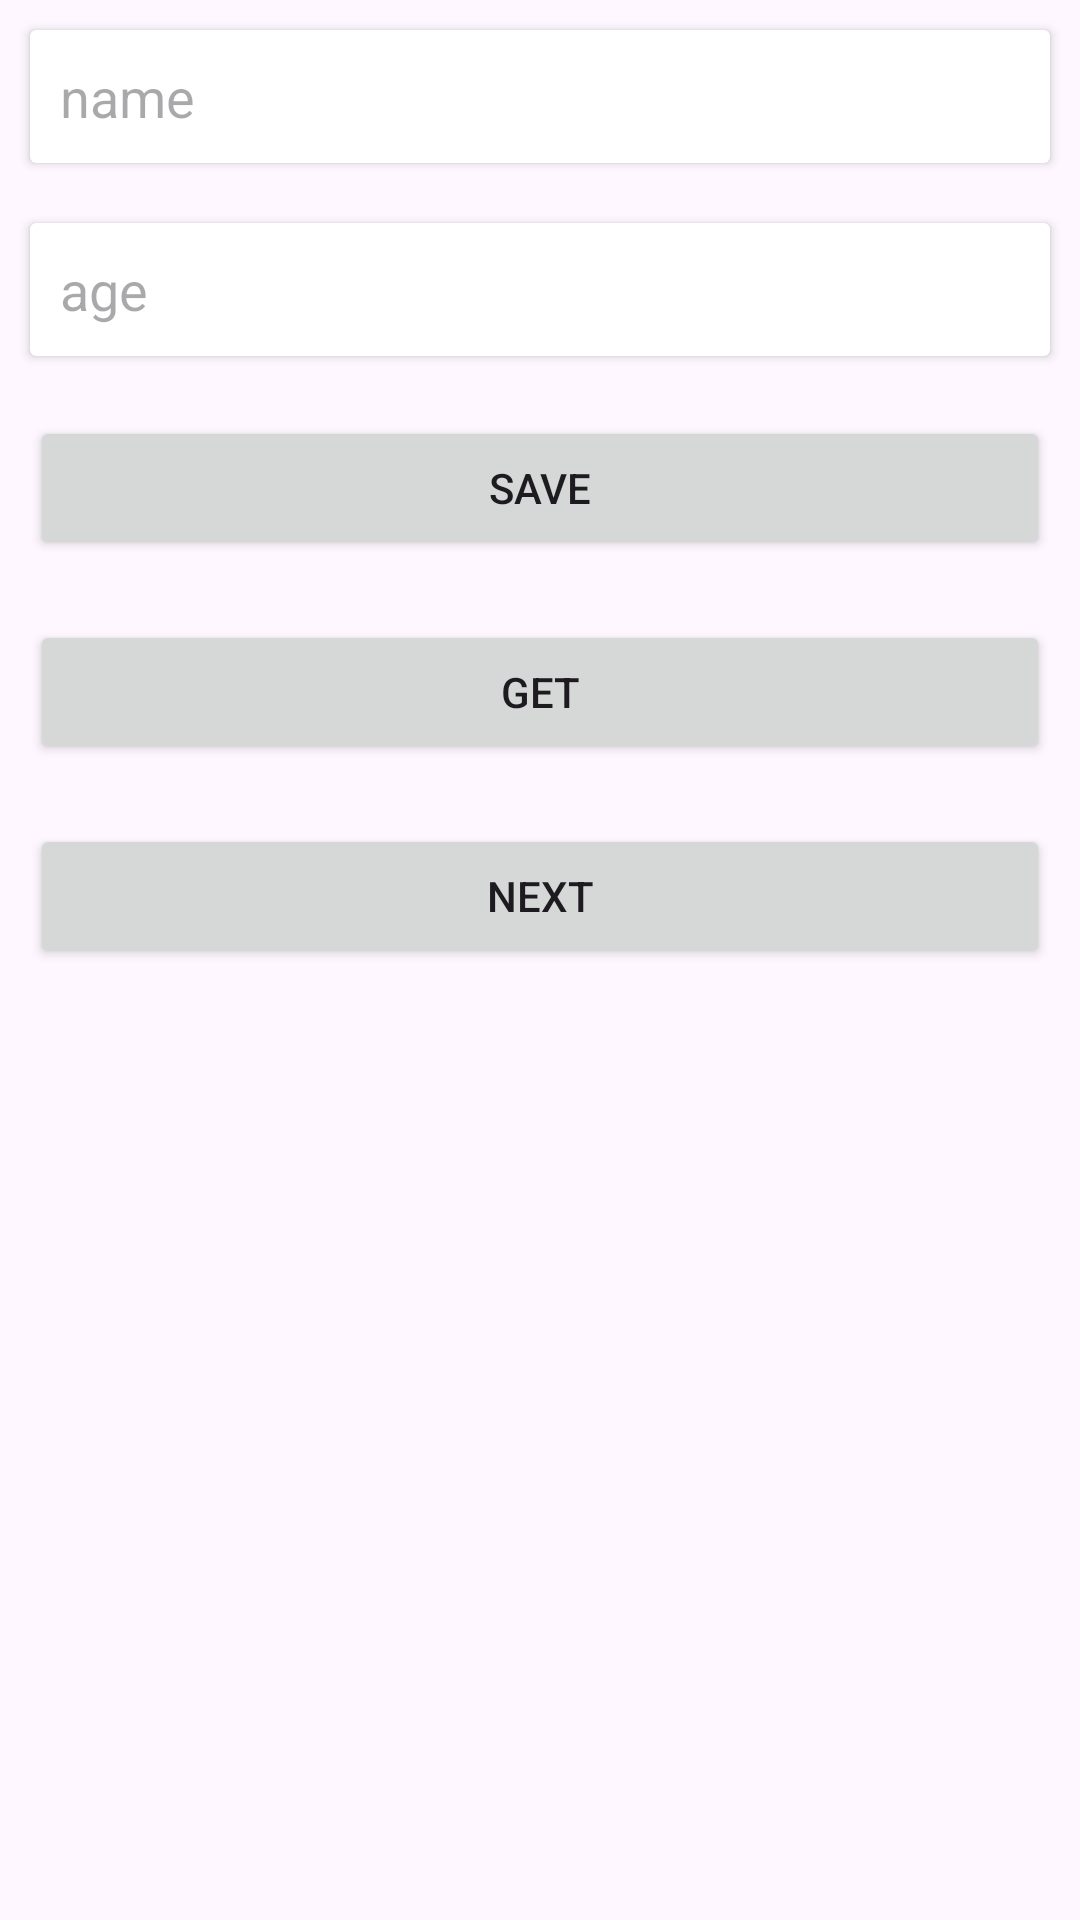

Android layout source for this screen:
<!-- AndroidManifest.xml: application theme Theme.Room_Flow_ListAdapter -->
<!-- res/layout/activity_main.xml -->
<?xml version="1.0" encoding="utf-8"?>
<LinearLayout xmlns:android="http://schemas.android.com/apk/res/android"
    xmlns:app="http://schemas.android.com/apk/res-auto"
    xmlns:tools="http://schemas.android.com/tools"
    android:layout_width="match_parent"
    android:layout_height="match_parent"
    android:orientation="vertical"
    tools:context=".MainActivity">

    <androidx.cardview.widget.CardView
        android:layout_width="match_parent"
        android:layout_height="wrap_content"
        android:layout_margin="10dp"
        android:padding="10dp">

        <EditText
            android:id="@+id/name"
            android:layout_width="match_parent"
            android:layout_height="wrap_content"
            android:layout_margin="10dp"
            android:background="@android:color/transparent"
            android:hint="name" />

    </androidx.cardview.widget.CardView>

    <androidx.cardview.widget.CardView
        android:layout_width="match_parent"
        android:layout_height="wrap_content"
        android:layout_margin="10dp"
        android:padding="10dp">

        <EditText
            android:id="@+id/age"
            android:layout_width="match_parent"
            android:layout_height="wrap_content"
            android:layout_margin="10dp"
            android:background="@android:color/transparent"
            android:hint="age" />

    </androidx.cardview.widget.CardView>

    <Button
        android:id="@+id/save"
        android:layout_width="match_parent"
        android:layout_height="wrap_content"
        android:layout_margin="10dp"
        android:text="save" />

    <Button
        android:id="@+id/get"
        android:layout_width="match_parent"
        android:layout_height="wrap_content"
        android:layout_margin="10dp"
        android:text="get" />

    <Button
        android:id="@+id/next"
        android:layout_width="match_parent"
        android:layout_height="wrap_content"
        android:layout_margin="10dp"
        android:text="next" />

    <androidx.recyclerview.widget.RecyclerView
        android:id="@+id/userRv"
        android:layout_width="match_parent"
        android:layout_height="match_parent"/>



</LinearLayout>
<!-- resources referenced by this layout -->
<resources>
  <style name="Theme.Room_Flow_ListAdapter" parent="Base.Theme.Room_Flow_ListAdapter" />
  <style name="Base.Theme.Room_Flow_ListAdapter" parent="Theme.Material3.DayNight.NoActionBar">
          
          
      </style>
</resources>
